The GitHub repository AlvianBe/computer_vision_ta contains a labelled image folder "dataset_banana" with 3 categories: overripe, ripe, unripe. Examples follow, each with its label.

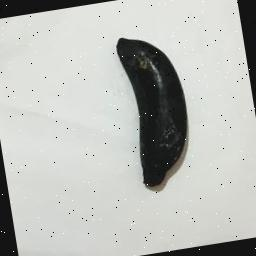
Label: overripe

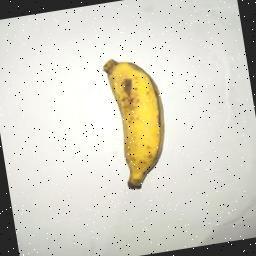
Label: ripe

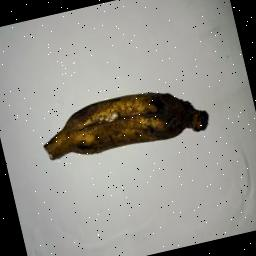
Label: overripe

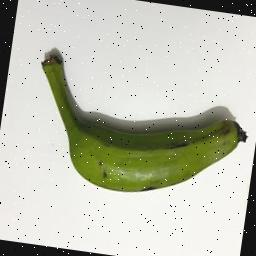
Label: unripe

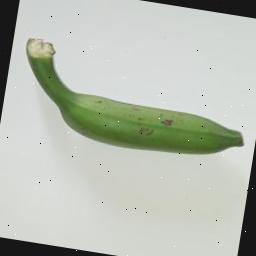
Label: unripe

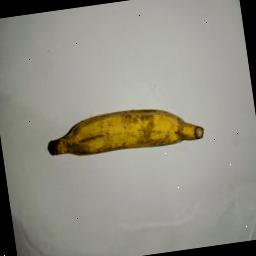
Label: ripe
